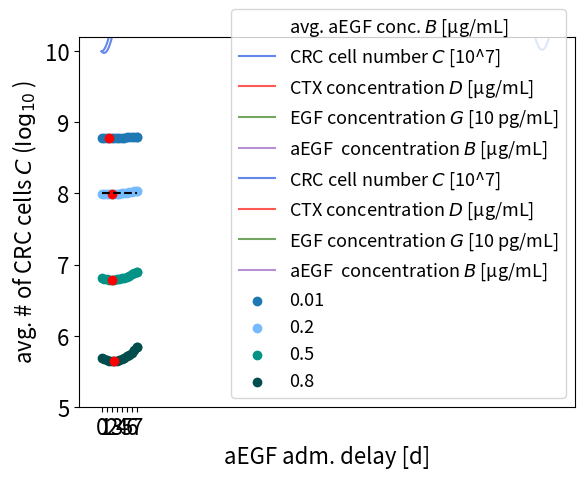

Here is the Python script that generated this plot:
import numpy as np
from scipy.integrate import odeint
import matplotlib.pyplot as plt
from matplotlib import colors

#################### Define Parameters, Functions, ODEs ####################

class parameters:
  def __init__(self,
               GFequil_max = 27.1,             # maximal growth factor concentration
               GFequil_Dcrit = 0.0049,         # critical drug dose for growth factor secretion
               GFequil_slope = 65.7,           # slope of growth factor concentration
               C50_max = 7.34,                 # maximal C50 drug dose
               C50_Gcrit = 379.4,              # critical growth factor concentration for C50 shift
               C50_slope = 0.0078,             # slop of C50 shift
               NetGrowth_Rmax = 0.0147,        # maximal cancer net growth rate
               NetGrowth_Rmin = -0.0079,       # minimal cancer net growth rate
               NetGrowth_slope = 0.93,         # slope of cancer net growth rate
               Ddecay = 0.006,                 # drug decay rate (>0)
               Gdecay = 5,                     # growth factor decay rate (>0)
               Gsecrete = 0.001,               # growth factor secretion rate
               Bdecay = 0.004,                 # blocker decay rate (>0)
               Bblock = 1):                    # blocker effect rate
    self.GFequil_max = GFequil_max
    self.GFequil_Dcrit = GFequil_Dcrit
    self.GFequil_slope = GFequil_slope
    self.C50_max = C50_max
    self.C50_Gcrit = C50_Gcrit
    self.C50_slope = C50_slope
    self.NetGrowth_Rmax = NetGrowth_Rmax
    self.NetGrowth_Rmin = NetGrowth_Rmin
    self.NetGrowth_slope = NetGrowth_slope
    self.Ddecay = Ddecay
    self.Gdecay = Gdecay
    self.Gsecrete = Gsecrete
    self.Bdecay = Bdecay
    self.Bblock = Bblock

# Functions (parameter class needs to be argument of the functions)

def GFequil(n,t,para):            # equilibrium growth factor concentration
  GF_max = para.GFequil_max
  D_crit = para.GFequil_Dcrit
  s = para.GFequil_slope
  return GF_max / (1 + np.exp(- s * (n[2] - D_crit)))

def C50(n,t,para):                # C50 drug dose
  C50_max = para.C50_max
  G_crit = para.C50_Gcrit
  s = para.C50_slope
  Bblock = para.Bblock
  return C50_max / (1 + np.exp(- s * (n[3] * np.max(1 - n[4] * Bblock,0) - G_crit)))

def NetGrowth(n,t,para):          # cancer net growth rate
  R_max = para.NetGrowth_Rmax
  R_min = para.NetGrowth_Rmin
  s = para.NetGrowth_slope
  if n[2]>0:
    return R_min + (R_max - R_min) / (1 + np.power((n[2] / C50(n,t,para)),s))
  else:
    return R_max

# Differential equations; n = [C,M,D,G] (parameter class needs to be argument of the ODE)

def ODE(n,t,para):
  d_D = para.Ddecay
  d_G = para.Gdecay
  b_G = para.Gsecrete
  d_B = para.Bdecay
  Gstar = (d_G + b_G * n[1]) / (b_G * n[1]) * GFequil(n,t,para)

  dCdt = n[0] * NetGrowth(n,t,para)
  dMdt = n[1] * 0
  dDdt = - n[2] * d_D
  dGdt = b_G * np.max(Gstar - n[3],0) * n[1] - d_G * n[3]
  dBdt = - n[4] * d_B
  return [dCdt,dMdt,dDdt,dGdt,dBdt]

# Function that advances the ODE solution by a time of 'duration'

def advance_onestep(population,time,duration,para):
  time_new = np.linspace(time[-1],time[-1]+duration,np.ceil(duration*100).astype(int))    #time interval for solving
  population_new = odeint(ODE,population[-1],time_new,args=(para,))                       #solve ODE
  time = np.concatenate((time,time_new),axis=0)                                           #concatenate time intervals
  population = np.concatenate((population,population_new),axis=0)                         #concatenate solutions
  return population, time;

# Function that computes AUC for administration of a unit dose every n days for T days total and decay rate r

def AUC(T,n,r):
  A = 0.
  for i in range(int(np.floor(T/n))):
    A += (1-np.exp(-(r/24)*(T-i*n)))/r
  return A

# Function that computes administered dose for a given average concentration c, decay rate r (per h), days between doses n, time horizon T

def admdose(c,r,n,T):
  dose = c * T / AUC(T,n,r)
  return dose

#################### Plot agents over time - without blocker ####################

days_max = 90
interval_days = 7
av_days = 30
adm_dose = 0.85
adm_dose_aEGF = 0
delay_aEGF = 0

para = parameters()

n_0 = np.array([100000000.,1000.,0.,0.,0.])                                      #initial state
n = np.array([n_0])
time = np.array([0])

cycles = int(np.floor(days_max/interval_days))
av_conc = adm_dose * AUC(days_max,interval_days,para.Ddecay) / days_max
print(av_conc)
av_conc_aEGF = adm_dose * AUC(days_max,interval_days,para.Bdecay) / days_max
print(av_conc_aEGF)

for i in range(0,cycles):
    n[-1] += np.array([0,0,adm_dose,0,0])
    n,time = advance_onestep(n,time,24*delay_aEGF,para)
    n[-1] += np.array([0,0,0,0,adm_dose_aEGF])
    n,time = advance_onestep(n,time,24*(interval_days-delay_aEGF),para)

n[-1] += np.array([0,0,adm_dose,0,0])
n,time = advance_onestep(n,time,min([24*days_max-time[-1],24*delay_aEGF]),para)
if time[-1]<24*days_max:
    n[-1] += np.array([0,0,0,0,adm_dose_aEGF])
n,time = advance_onestep(n,time,24*days_max-time[-1],para)

plt.plot(time/24,n[:,0]/10000000,label='CRC cell number $C$ [10^7]',color='xkcd:soft blue')
plt.plot(time/24,n[:,2],label='CTX concentration $D$ [μg/mL]',color='xkcd:coral')
plt.plot(time/24,n[:,3]/10,label='EGF concentration $G$ [10 pg/mL]',color='xkcd:dull green')
plt.plot(time/24,n[:,4],label='aEGF  concentration $B$ [μg/mL]',color='xkcd:pale purple')
plt.xlabel('time [d]',size=16)
plt.xticks(size=16)
plt.yticks(size=16)
plt.ylim(-1,41)
plt.legend(loc='upper left',fontsize=13)
plt.show()

average = np.mean(n[int(24*100*(days_max-av_days)):-1][:,0])
print('average cancer cell number during last',av_days,'days = ',average)
average2 = np.mean(n[int(24*100*(days_max-interval_days)):-1][:,0])
print('average cancer cell number during last cycle = ',average2)


#################### Plot agents over time - with blocker ####################

days_max = 90
interval_days = 7
av_days = 30
adm_dose = 0.85
adm_dose_aEGF = 0.45
delay_aEGF = 0

para = parameters()

n_0 = np.array([100000000.,1000.,0.,0.,0.])                                      #initial state
n = np.array([n_0])
time = np.array([0])

cycles = int(np.floor(days_max/interval_days))
av_conc = adm_dose * AUC(days_max,interval_days,para.Ddecay) / days_max
print(av_conc)
av_conc_aEGF = adm_dose * AUC(days_max,interval_days,para.Bdecay) / days_max
print(av_conc_aEGF)

for i in range(0,cycles):
    n[-1] += np.array([0,0,adm_dose,0,0])
    n,time = advance_onestep(n,time,24*delay_aEGF,para)
    n[-1] += np.array([0,0,0,0,adm_dose_aEGF])
    n,time = advance_onestep(n,time,24*(interval_days-delay_aEGF),para)

n[-1] += np.array([0,0,adm_dose,0,0])
n,time = advance_onestep(n,time,min([24*days_max-time[-1],24*delay_aEGF]),para)
if time[-1]<24*days_max:
    n[-1] += np.array([0,0,0,0,adm_dose_aEGF])
n,time = advance_onestep(n,time,24*days_max-time[-1],para)

plt.plot(time/24,n[:,0]/10000000,label='CRC cell number $C$ [10^7]',color='xkcd:soft blue')
plt.plot(time/24,n[:,2],label='CTX concentration $D$ [μg/mL]',color='xkcd:coral')
plt.plot(time/24,n[:,3]/10,label='EGF concentration $G$ [10 pg/mL]',color='xkcd:dull green')
plt.plot(time/24,n[:,4],label='aEGF  concentration $B$ [μg/mL]',color='xkcd:pale purple')
plt.xlabel('time [d]',size=16)
plt.xticks(size=16)
plt.yticks(size=16)
plt.ylim(-1,41)
plt.legend(loc='upper left',fontsize=13)
plt.show()

average = np.mean(n[int(24*100*(days_max-av_days)):-1][:,0])
print('average cancer cell number during last',av_days,'days = ',average)
average2 = np.mean(n[int(24*100*(days_max-interval_days)):-1][:,0])
print('average cancer cell number during last cycle = ',average2)

#################### Plot varying aEGF delay ####################

para = parameters()
days_max = 180
interval_days = 7
adm_dose = 0.85
av_days = 30

colors = ['C0','xkcd:sky blue','xkcd:teal','xkcd:dark teal','C1']
av_conc_aEGF = [0.01,0.2,0.5,0.8]

plt.plot(np.linspace(0,7,100),np.full(100,8),'k--')
for j in range(4):
  av = np.array([])
  for delay_aEGF in np.linspace(0,7,15):
    cycles = int(np.floor(days_max/interval_days))
    dose_aEGF = admdose(av_conc_aEGF[j],para.Bdecay,7,180)

    n_0 = np.array([100000000.,1000.,0,0,0])                                      #initial state
    n = np.array([n_0])
    time = np.array([0])

    for i in range(0,cycles):
      n[-1] += np.array([0,0,adm_dose,0,0])
      n,time = advance_onestep(n,time,24*delay_aEGF,para)
      n[-1] += np.array([0,0,0,0,dose_aEGF])
      n,time = advance_onestep(n,time,24*(7-delay_aEGF),para)

    n[-1] += np.array([0,0,adm_dose,0,0])
    n,time = advance_onestep(n,time,min([24*days_max-time[-1],24*delay_aEGF]),para)
    if time[-1]<24*days_max:
      n[-1] += np.array([0,0,0,0,dose_aEGF])
    n,time = advance_onestep(n,time,24*days_max-time[-1],para)

    average = np.mean(n[int(24*100*(days_max-av_days)):-1][:,0])
    plt.scatter(delay_aEGF,np.log10(average),color=colors[j])
    av = np.concatenate((av,[average]),axis=0)
  plt.scatter(delay_aEGF,np.log10(average),color=colors[j],label=av_conc_aEGF[j])
  plt.scatter(np.linspace(0,7,15)[np.argmin(av)],np.log10(min(av)),color='r')
  print('av conc. aEGF =',av_conc_aEGF[j])
plt.xlabel('aEGF adm. delay [d]',size=16)
plt.xticks(ticks=[0,1,2,3,4,5,6,7],size=16)
plt.yticks([5,6,7,8,9,10],size=16)
plt.ylim(5,10.2)
plt.ylabel('avg. # of CRC cells $C$ ($\log_{10}$)',size=16)
plt.legend(title='avg. aEGF conc. $B$ [μg/mL]',fontsize=13,title_fontsize=13,loc='lower right')
plt.show()